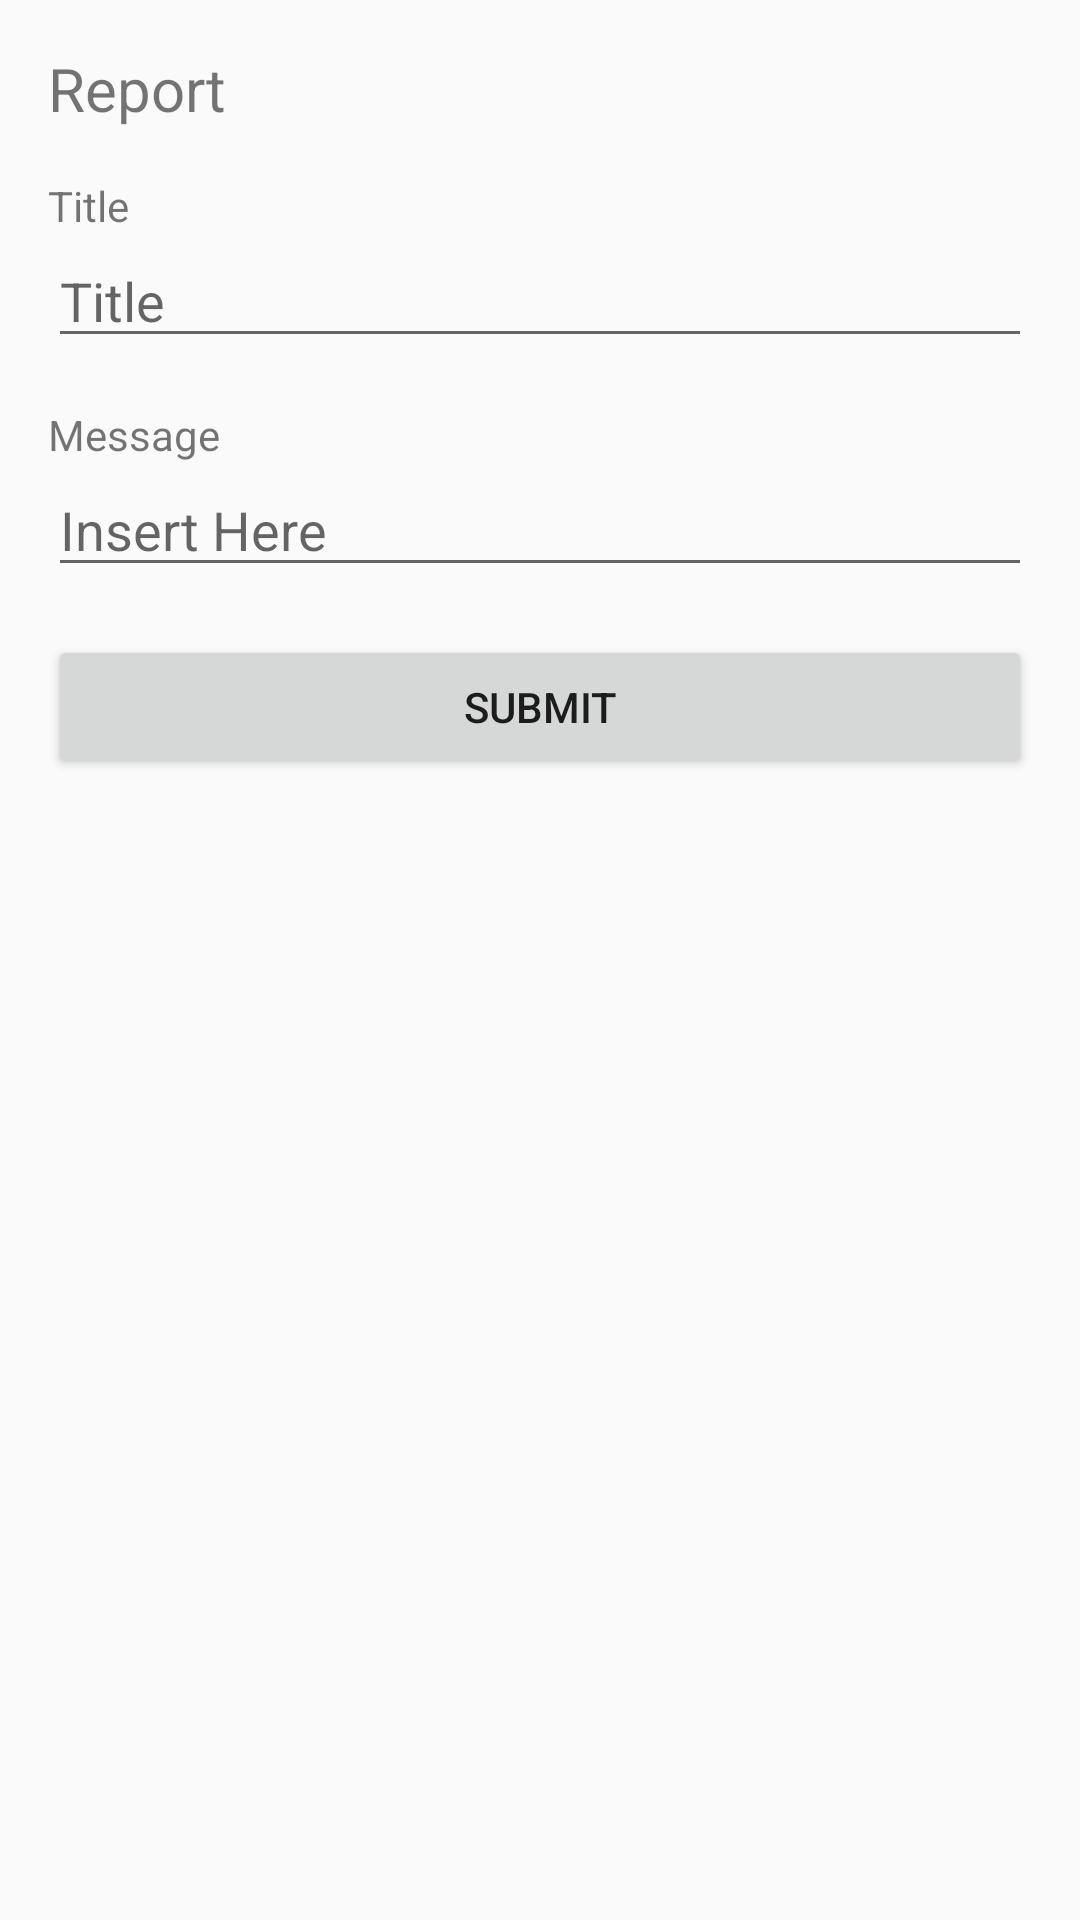

Reconstruct the res/layout file that produces this screen, plus the resources it refers to.
<!-- AndroidManifest.xml: application theme AppTheme -->
<!-- res/layout/dialog_report.xml -->
<?xml version="1.0" encoding="utf-8"?>
<RelativeLayout xmlns:android="http://schemas.android.com/apk/res/android"
    android:layout_width="match_parent"
    android:layout_height="wrap_content"
    android:padding="16dp">

    <TextView
        android:id="@+id/tv_report"
        android:text="@string/report"
        android:textSize="20sp"
        android:layout_width="wrap_content"
        android:layout_height="wrap_content"
        android:layout_alignParentTop="true" />

    <TextView
        android:text="@string/Title"
        android:layout_width="wrap_content"
        android:layout_height="wrap_content"
        android:layout_marginTop="16dp"
        android:id="@+id/tv_report_title"
        android:layout_alignParentStart="true"
        android:layout_below="@id/tv_report"/>

    <EditText
        android:id="@+id/et_report_title"
        android:inputType="text"
        android:hint="@string/Title"
        android:layout_width="match_parent"
        android:layout_height="wrap_content"
        android:layout_below="@+id/tv_report_title"/>

    <TextView
        android:text="@string/Message"
        android:layout_width="wrap_content"
        android:layout_height="wrap_content"
        android:layout_below="@+id/et_report_title"
        android:layout_marginTop="16dp"
        android:layout_alignParentStart="true"
        android:id="@+id/tv_report_message" />

    <EditText
        android:id="@+id/et_report_message"
        android:hint="@string/insertHere"
        android:maxLength="100"
        android:inputType="textMultiLine"
        android:layout_width="match_parent"
        android:layout_height="wrap_content"
        android:layout_below="@+id/tv_report_message"/>

    <Button
        android:id="@+id/btn_submit_dialog_report"
        android:layout_width="match_parent"
        android:layout_height="wrap_content"
        android:layout_below="@id/et_report_message"
        android:layout_marginTop="16dp"
        android:text="@string/submit"/>


</RelativeLayout>
<!-- resources referenced by this layout -->
<resources>
  <string name="Message">Message</string>
  <string name="Title">Title</string>
  <string name="insertHere">Insert Here</string>
  <string name="report">Report</string>
  <string name="submit">Submit</string>
  <style name="AppTheme" parent="Theme.AppCompat.Light.DarkActionBar">
          
          <item name="colorPrimary">@color/colorPrimary</item>
          <item name="colorPrimaryDark">@color/colorPrimaryDark</item>
      </style>
  <color name="colorPrimary">#183765</color>
  <color name="colorPrimaryDark">#143264</color>
</resources>
